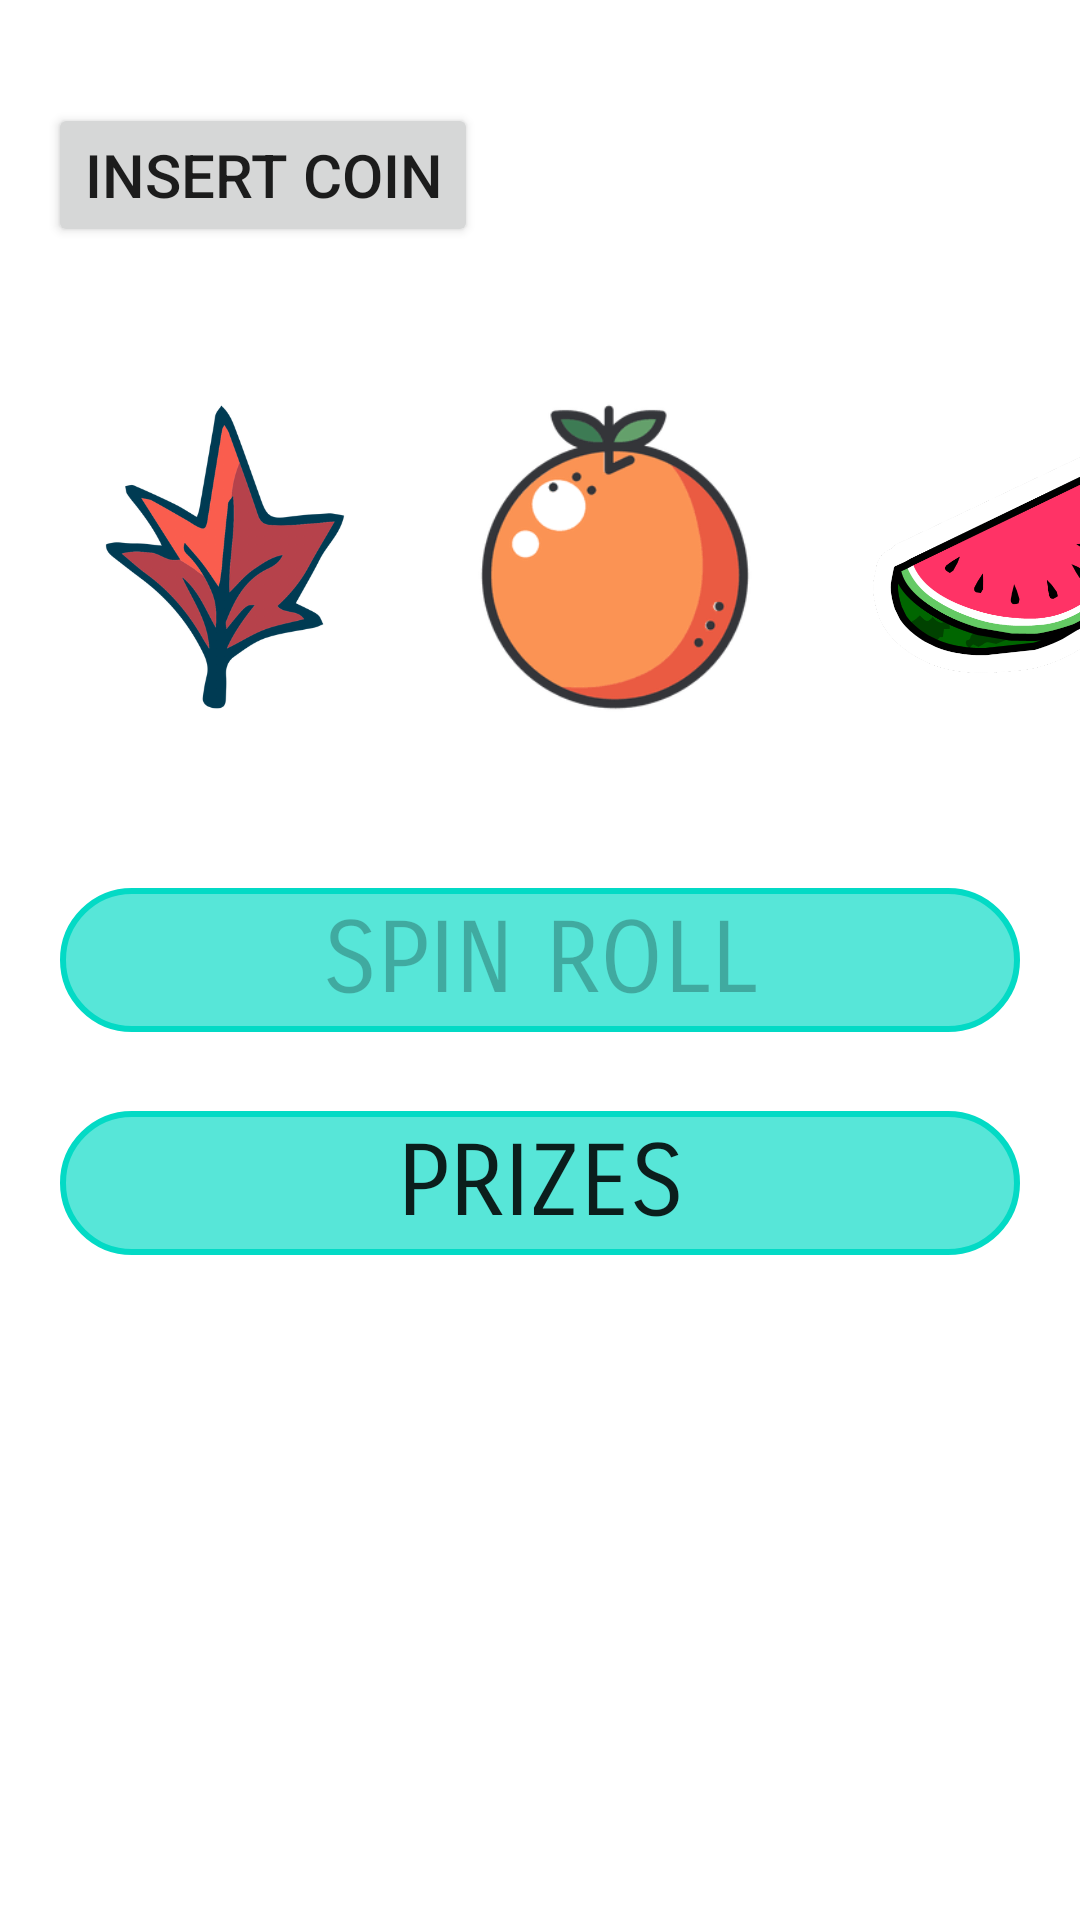

Here is an Android app screen rendered from its layout file. Give the layout XML and the strings, colors and styles it references.
<!-- AndroidManifest.xml: application theme Theme.Idk -->
<!-- res/layout/activity_game.xml -->
<?xml version="1.0" encoding="utf-8"?>
<androidx.constraintlayout.widget.ConstraintLayout xmlns:android="http://schemas.android.com/apk/res/android"
    xmlns:app="http://schemas.android.com/apk/res-auto"
    xmlns:tools="http://schemas.android.com/tools"
    android:layout_width="match_parent"
    android:layout_height="match_parent"
    tools:context=".machine.GameActivity">

    <ImageView
        android:id="@+id/number1"
        android:layout_width="110dp"
        android:layout_height="180dp"
        android:layout_marginStart="20dp"
        android:layout_marginLeft="20dp"
        android:src="@drawable/hoja"
        app:layout_constraintBottom_toBottomOf="parent"
        app:layout_constraintStart_toStartOf="parent"
        app:layout_constraintTop_toTopOf="parent"
        app:layout_constraintVertical_bias="0.208" />

    <ImageView
        android:id="@+id/number2"
        android:layout_width="110dp"
        android:layout_height="180dp"
        android:layout_marginStart="24dp"
        android:layout_marginLeft="24dp"
        android:src="@drawable/sandia"
        app:layout_constraintBottom_toBottomOf="parent"
        app:layout_constraintEnd_toEndOf="parent"
        app:layout_constraintHorizontal_bias="0.0"
        app:layout_constraintStart_toEndOf="@+id/number3"
        app:layout_constraintTop_toTopOf="parent"
        app:layout_constraintVertical_bias="0.208" />

    <ImageView
        android:id="@+id/number3"
        android:layout_width="110dp"
        android:layout_height="180dp"
        android:layout_marginStart="20dp"
        android:layout_marginLeft="20dp"
        android:src="@drawable/naranja"
        app:layout_constraintBottom_toBottomOf="parent"
        app:layout_constraintStart_toEndOf="@+id/number1"
        app:layout_constraintTop_toTopOf="parent"
        app:layout_constraintVertical_bias="0.208" />

    <androidx.appcompat.widget.AppCompatButton
        android:id="@+id/btSpin"
        android:layout_width="match_parent"
        android:layout_height="wrap_content"
        android:layout_margin="20dp"
        android:background="@drawable/edge"
        android:backgroundTint="@color/teal_200"
        android:fontFamily="sans-serif-smallcaps"
        android:text="@string/spin"
        android:enabled="false"
        android:textSize="33sp"
        app:layout_constraintBottom_toBottomOf="parent"
        app:layout_constraintEnd_toEndOf="parent"
        app:layout_constraintStart_toStartOf="parent"
        app:layout_constraintTop_toTopOf="parent" />

    <TextView
        android:id="@+id/tvWon"
        android:layout_width="match_parent"
        android:layout_height="80dp"
        android:layout_margin="20dp"
        android:gravity="center"
        android:text="@string/won"
        android:textSize="33sp"
        android:visibility="gone"
        tools:visibility="visible"
        app:layout_constraintBottom_toBottomOf="parent"
        app:layout_constraintEnd_toEndOf="parent"
        app:layout_constraintHorizontal_bias="0.875"
        app:layout_constraintStart_toStartOf="parent"
        app:layout_constraintTop_toTopOf="parent"
        app:layout_constraintVertical_bias="0.803" />

    <TextView
        android:id="@+id/tvLose"
        android:layout_width="match_parent"
        android:layout_height="80dp"
        android:layout_margin="20dp"
        android:gravity="center"
        android:text="@string/lose"
        android:textSize="33sp"
        android:visibility="gone"
        tools:visibility="visible"
        app:layout_constraintBottom_toBottomOf="parent"
        app:layout_constraintTop_toTopOf="parent"
        app:layout_constraintVertical_bias="0.806"
        tools:layout_editor_absoluteX="24dp" />

    <androidx.appcompat.widget.AppCompatButton
        android:id="@+id/btPr"
        android:layout_width="match_parent"
        android:layout_height="wrap_content"
        android:layout_margin="20dp"
        android:background="@drawable/edge"
        android:backgroundTint="@color/teal_200"
        android:fontFamily="sans-serif-smallcaps"
        android:text="@string/prizes"
        android:textSize="33sp"
        app:layout_constraintBottom_toBottomOf="parent"
        app:layout_constraintEnd_toEndOf="parent"
        app:layout_constraintHorizontal_bias="0.875"
        app:layout_constraintStart_toStartOf="parent"
        app:layout_constraintTop_toBottomOf="@+id/btSpin"
        app:layout_constraintVertical_bias="0.03" />

    <androidx.appcompat.widget.AppCompatButton
        android:id="@+id/btCounter"
        android:layout_width="wrap_content"
        android:layout_height="wrap_content"
        android:layout_marginStart="16dp"
        android:layout_marginLeft="16dp"
        android:text="@string/insert"
        android:textSize="20sp"
        app:layout_constraintBottom_toBottomOf="parent"
        app:layout_constraintStart_toStartOf="parent"
        app:layout_constraintTop_toTopOf="parent"
        app:layout_constraintVertical_bias="0.058"
        tools:ignore="InvalidId" />

    <TextView
        android:id="@+id/tvNumber"
        android:layout_width="121dp"
        android:layout_height="46dp"
        android:layout_marginTop="40dp"
        android:fontFamily="serif-monospace"
        android:gravity="center"
        android:textSize="30sp"
        app:layout_constraintEnd_toEndOf="parent"
        app:layout_constraintHorizontal_bias="0.125"
        app:layout_constraintStart_toEndOf="@+id/btCounter"
        app:layout_constraintTop_toTopOf="parent" />

</androidx.constraintlayout.widget.ConstraintLayout>
<!-- resources referenced by this layout -->
<resources>
  <color name="teal_200">#FF03DAC5</color>
  <!-- drawable edge (drawable) -->
  <?xml version="1.0" encoding="utf-8"?>
  <shape xmlns:android="http://schemas.android.com/apk/res/android">
      android:shape="rectangle">
      <solid android:color="#A9DD0101" />
      <stroke
          android:width="2dp"
          android:color="#000000" />
      <corners android:radius="90dp" />
  </shape>
  <!-- drawable hoja: png bitmap (drawable, 192483 bytes) -->
  <!-- drawable naranja: png bitmap (drawable, 6231 bytes) -->
  <!-- drawable sandia: png bitmap (drawable, 29063 bytes) -->
  <string name="insert">Insert coin</string>
  <string name="lose">Try again</string>
  <string name="prizes">Prizes</string>
  <string name="spin">Spin Roll</string>
  <string name="won">You won!</string>
  <style name="Theme.Idk" parent="Theme.MaterialComponents.DayNight.DarkActionBar">
          
          <item name="colorPrimary">@color/purple_500</item>
          <item name="colorPrimaryVariant">@color/purple_700</item>
          <item name="colorOnPrimary">@color/white</item>
          
          <item name="colorSecondary">@color/teal_200</item>
          <item name="colorSecondaryVariant">@color/teal_700</item>
          <item name="colorOnSecondary">@color/black</item>
          
          <item name="android:statusBarColor" tools:targetApi="l">?attr/colorPrimaryVariant</item>
          
      </style>
  <color name="purple_500">#FF6200EE</color>
  <color name="purple_700">#FF3700B3</color>
  <color name="white">#FFFFFFFF</color>
  <color name="teal_700">#FF018786</color>
  <color name="black">#FF000000</color>
</resources>
